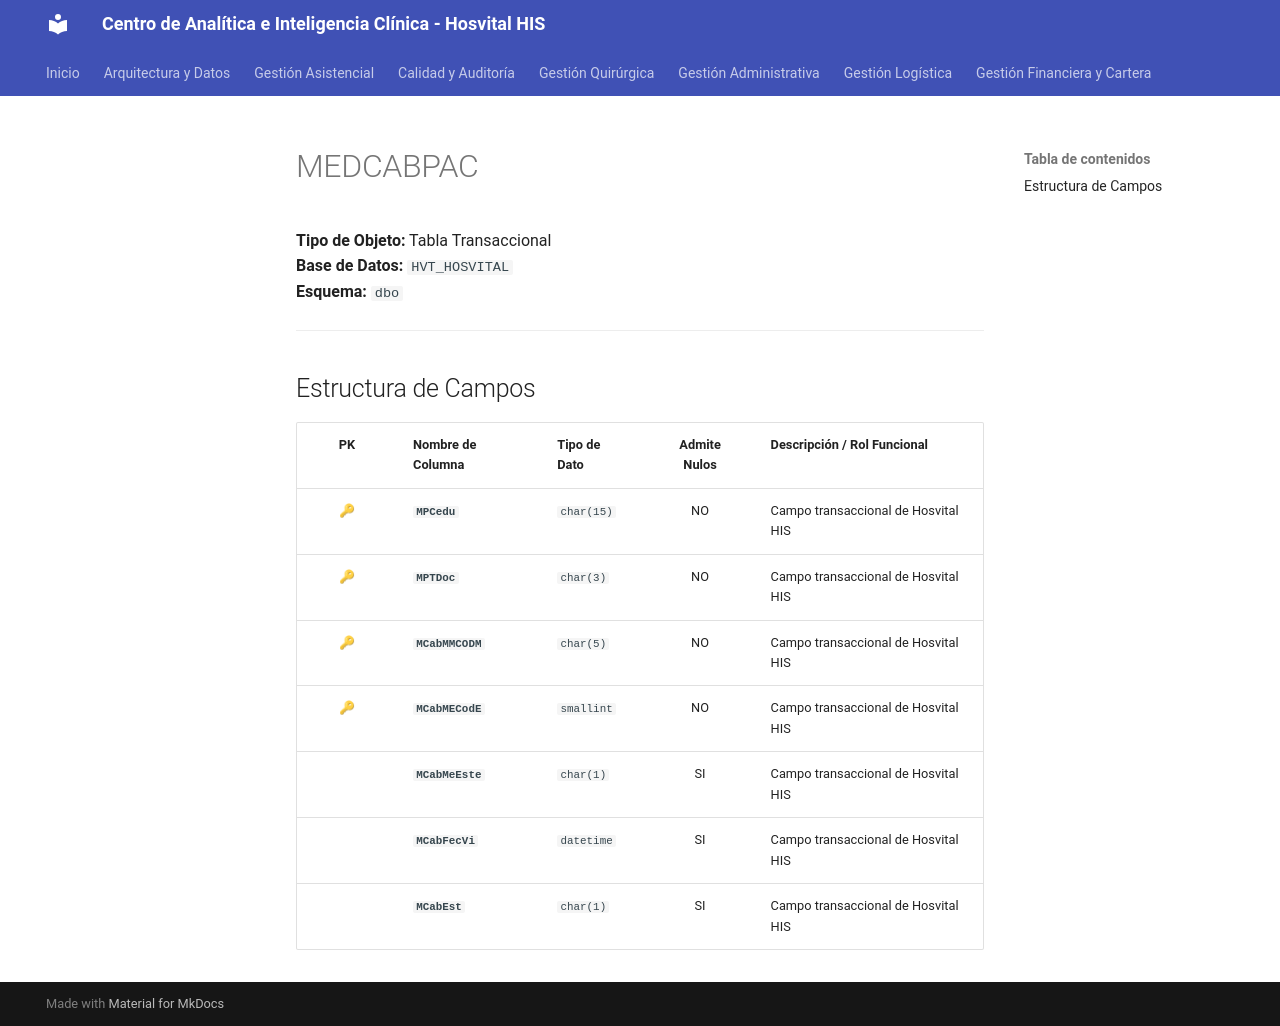

repository: SoporteSaludtech/superset-docs · page: diccionario-general/MEDCABPAC/index.html · generator: mkdocs

# MEDCABPAC

**Tipo de Objeto:** Tabla Transaccional  
**Base de Datos:** `HVT_HOSVITAL`  
**Esquema:** `dbo`

---

## Estructura de Campos

| PK | Nombre de Columna | Tipo de Dato | Admite Nulos | Descripción / Rol Funcional |
| :-: | :--- | :--- | :-: | :--- |
| 🔑 | **`MPCedu`** | `char(15)` | NO | Campo transaccional de Hosvital HIS |
| 🔑 | **`MPTDoc`** | `char(3)` | NO | Campo transaccional de Hosvital HIS |
| 🔑 | **`MCabMMCODM`** | `char(5)` | NO | Campo transaccional de Hosvital HIS |
| 🔑 | **`MCabMECodE`** | `smallint` | NO | Campo transaccional de Hosvital HIS |
|  | **`MCabMeEste`** | `char(1)` | SI | Campo transaccional de Hosvital HIS |
|  | **`MCabFecVi`** | `datetime` | SI | Campo transaccional de Hosvital HIS |
|  | **`MCabEst`** | `char(1)` | SI | Campo transaccional de Hosvital HIS |
